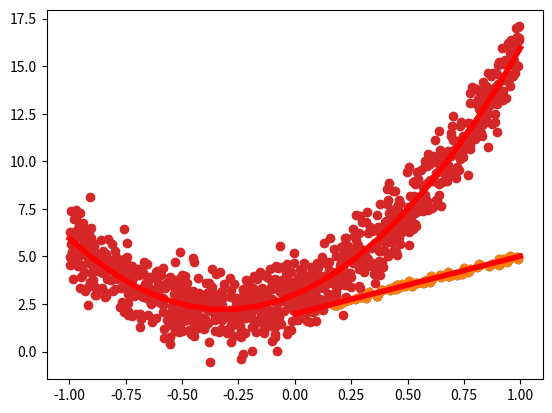

Write Python code to recreate this figure.
import numpy as np
import matplotlib.pyplot as plt
import scipy.linalg as la
from numpy.linalg import matrix_power as mpow
get_ipython().magic('matplotlib inline')

a = 2
b = 3
N = 100
x = np.random.rand(100)
noise = 0.1*np.random.randn(100)
y = a + b*x + noise

plt.scatter(x,y);

get_ipython().magic('pinfo np.hstack')

X = np.hstack((np.ones(N).reshape(N,1),x.reshape(N,1)))

X.shape

X[:5,:]

Y = y.reshape(N,1)

Y[:5,:]

A = la.solve(X.T @ X, X.T @ Y)

A

u = np.linspace(0,1,10)
v = A[0,0] + A[1,0]*u
plt.plot(u,v,'r',linewidth=4)
plt.scatter(x,y);

a = 3
b = 5
c = 8
N = 1000
x = 2*np.random.rand(N) - 1 # Random numbers in the interval (-1,1)
noise = np.random.randn(N)
y = a + b*x + c*x**2 + noise
plt.scatter(x,y,alpha=0.5,lw=0);

X = np.hstack((np.ones(N).reshape(N,1),x.reshape(N,1),(x**2).reshape(N,1)))

Y = y.reshape(N,1)

A = la.solve((X.T @ X),X.T @ Y)

u = np.linspace(-1,1,20)
v = A[0,0] + A[1,0]*u + A[2,0]*u**2
plt.plot(u,v,'r',linewidth=4)
plt.scatter(x,y);

